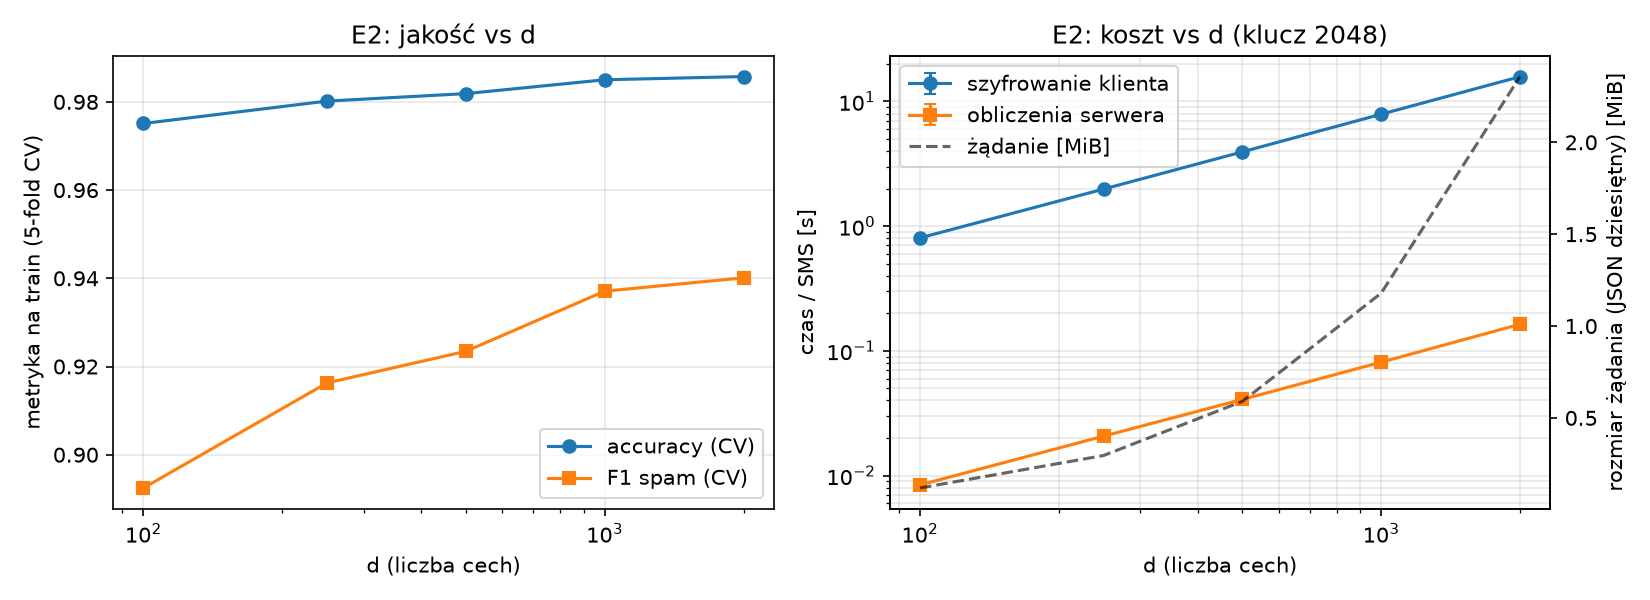

The file beside this chart, header and first rows:
d, key_bits, n_repeats, cv_accuracy, cv_f1, encrypt_median_s, encrypt_q1_s, encrypt_q3_s, server_median_s, server_q1_s, server_q3_s, request_bytes_dec, request_bytes_b64
100, 2048, 10, 0.9751, 0.8925, 0.8049, 0.7927, 0.8318, 0.008413, 0.00795, 0.008883, 124236, 69378
250, 2048, 10, 0.9802, 0.9163, 1.983, 1.973, 1.991, 0.02071, 0.02037, 0.0218, 309602, 172428
500, 2048, 10, 0.9819, 0.9235, 3.943, 3.933, 3.947, 0.04079, 0.04025, 0.04106, 618565, 344178
1000, 2048, 10, 0.985, 0.9371, 7.903, 7.884, 7.947, 0.08115, 0.07992, 0.08223, 1236446, 687678
2000, 2048, 10, 0.9857, 0.9401, 15.81, 15.77, 15.83, 0.1635, 0.163, 0.169, 2472285, 1374678
